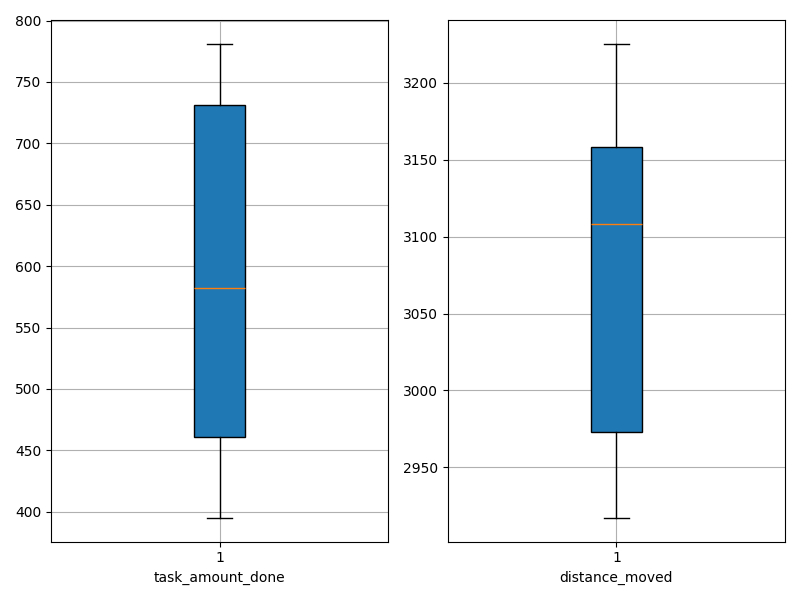

The table this chart was drawn from, first rows:
agent_id, task_amount_done, distance_moved
0, 559.0, 3116
1, 781.0, 2928
2, 729.0, 2966
3, 605.0, 3101
4, 405.0, 3202
5, 495.0, 3147
6, 732.0, 2992
7, 395.0, 3162
8, 450.0, 3225
9, 760.0, 2917
